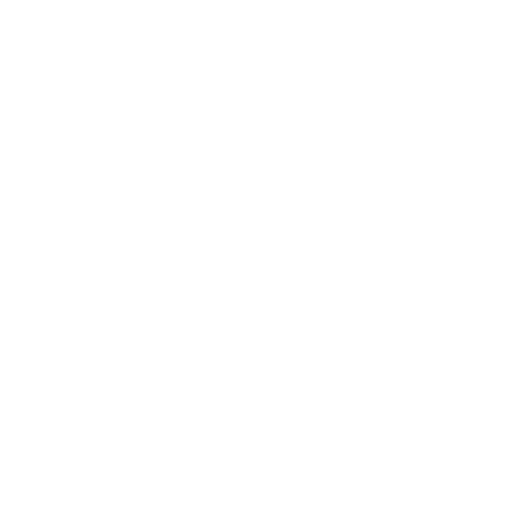
t = 0.00 s
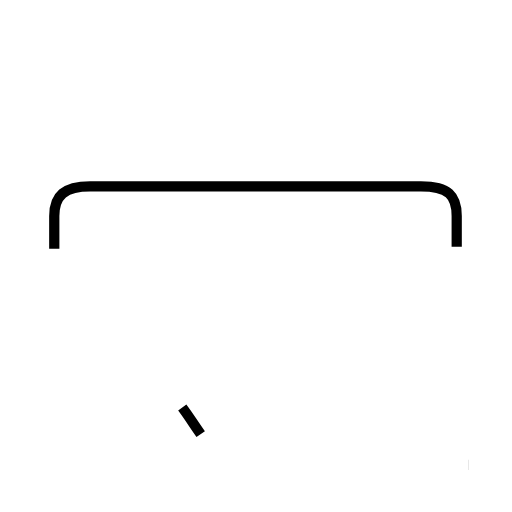
t = 1.57 s
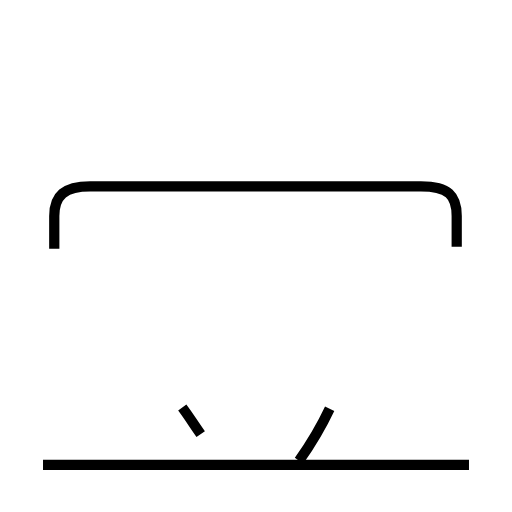
t = 2.99 s
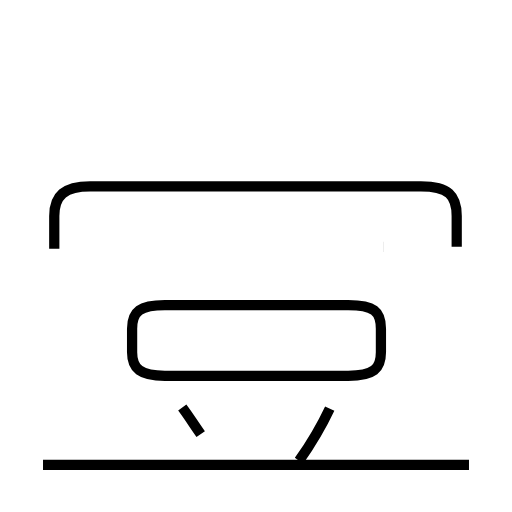
t = 4.76 s
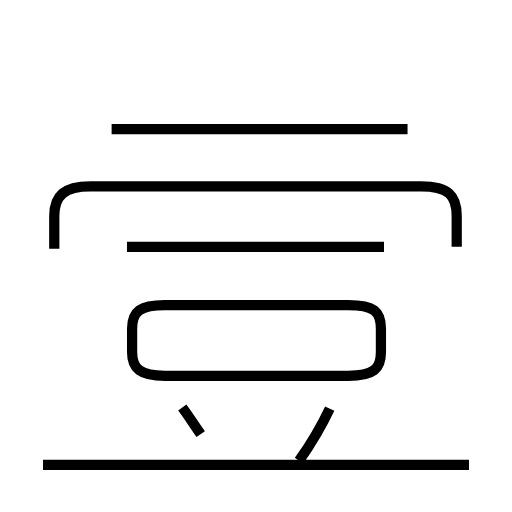
t = 6.38 s
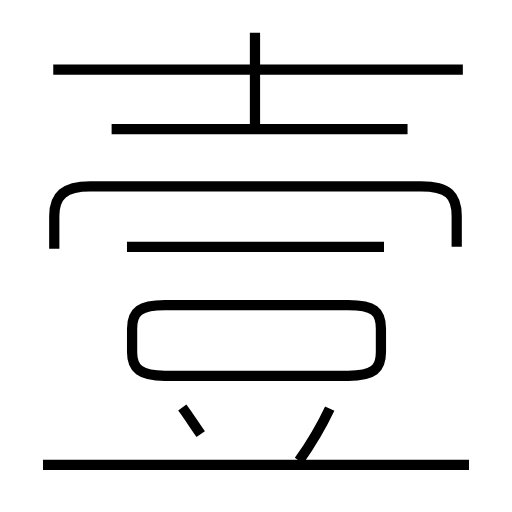
t = 7.85 s

The animated SVG that drew these frames (rendered in a browser with its animation timeline set to each time). Animation: 9 SMIL elements (animate=9); one cycle of 7.85 s.

<?xml version='1.0' encoding='utf-8'?>
<svg viewBox="0.0 -6.0 50.0 50.0" version="1.1" xmlns="http://www.w3.org/2000/svg"><rect x="-1000" y="-1000" width="2000" height="2000" stroke="white" fill="white" /><g style="fill:none;stroke:#000000;stroke-width:1"><path d="M 44.6 -19.9 L 44.6 -22.9 C 44.6 -24.9 43.8 -25.8 41.1 -25.8 L 8.8 -25.8 C 6.3 -25.8 5.3 -24.9 5.3 -22.9 L 5.3 -19.7 " transform="translate(0.0 38.0)" stroke-dasharray="49.061375409584066" stroke-dashoffset="49.061375409584066"><animate attributeName="stroke-dashoffset" from="49.061375409584066" to="0" dur="1.4718412622875219s" begin="0s" fill="freeze" /></path><path d="M 19.6 -1.6 C 18.9 -2.6 18.4 -3.4 17.8 -4.2 " transform="translate(0.0 38.0)" stroke-dasharray="3.1625457094273037" stroke-dashoffset="3.1625457094273037"><animate attributeName="stroke-dashoffset" from="3.1625457094273037" to="0" dur="0.0948763712828191s" begin="1.4718412622875219s" fill="freeze" /></path><path d="M 45.8 1.4 L 4.2 1.4 " transform="translate(0.0 38.0)" stroke-dasharray="41.599999999999994" stroke-dashoffset="41.599999999999994"><animate attributeName="stroke-dashoffset" from="41.599999999999994" to="0" dur="1.2479999999999998s" begin="1.566717633570341s" fill="freeze" /></path><path d="M 29.2 1.0 C 30.4 -0.7 31.4 -2.4 32.2 -4.1 " transform="translate(0.0 38.0)" stroke-dasharray="5.924461756464984" stroke-dashoffset="5.924461756464984"><animate attributeName="stroke-dashoffset" from="5.924461756464984" to="0" dur="0.1777338526939495s" begin="2.814717633570341s" fill="freeze" /></path><path d="M 16.1 -7.3 L 34.0 -7.3 C 36.5 -7.3 37.2 -8.0 37.2 -9.6 L 37.2 -11.9 C 37.2 -13.6 36.5 -14.2 34.0 -14.2 L 16.1 -14.2 C 13.7 -14.2 12.9 -13.6 12.9 -11.9 L 12.9 -9.6 C 12.9 -8.0 13.7 -7.3 16.1 -7.3 Z " transform="translate(0.0 38.0)" stroke-dasharray="58.74483124715872" stroke-dashoffset="58.74483124715872"><animate attributeName="stroke-dashoffset" from="58.74483124715872" to="0" dur="1.7623449374147615s" begin="2.9924514862642906s" fill="freeze" /></path><path d="M 37.5 -19.9 L 12.4 -19.9 " transform="translate(0.0 38.0)" stroke-dasharray="25.1" stroke-dashoffset="25.1"><animate attributeName="stroke-dashoffset" from="25.1" to="0" dur="0.753s" begin="4.754796423679052s" fill="freeze" /></path><path d="M 39.8 -31.4 L 10.9 -31.4 " transform="translate(0.0 38.0)" stroke-dasharray="28.9" stroke-dashoffset="28.9"><animate attributeName="stroke-dashoffset" from="28.9" to="0" dur="0.8669999999999999s" begin="5.507796423679052s" fill="freeze" /></path><path d="M 24.9 -31.6 L 24.9 -40.8 " transform="translate(0.0 38.0)" stroke-dasharray="9.199999999999996" stroke-dashoffset="9.199999999999996"><animate attributeName="stroke-dashoffset" from="9.199999999999996" to="0" dur="0.27599999999999986s" begin="6.374796423679052s" fill="freeze" /></path><path d="M 45.2 -37.2 L 5.2 -37.2" transform="translate(0.0 38.0)" stroke-dasharray="40.0" stroke-dashoffset="40.0"><animate attributeName="stroke-dashoffset" from="40.0" to="0" dur="1.2s" begin="6.6507964236790515s" fill="freeze" /></path></g></svg>
